Dataset: recortes (GitHub, Dxnn017/fruit-detector-pricer). Classes: apple red 1, banana 1, cantaloupe 2, cocos 1, granadilla 1, kiwi 1, maracuja 1, peach 2, pear forelle 1, pineapple mini 1.

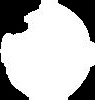
Label: cantaloupe 2

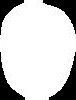
Label: kiwi 1

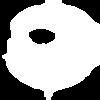
Label: maracuja 1

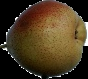
Label: pear forelle 1

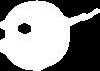
Label: granadilla 1

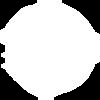
Label: apple red 1
